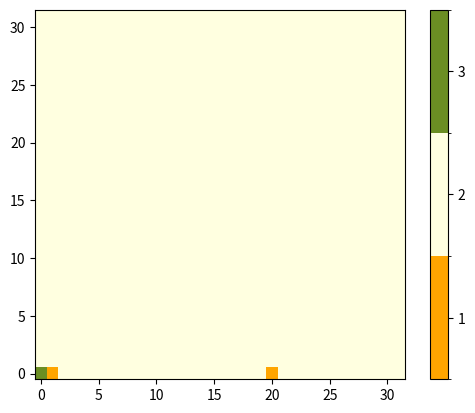

Reproduce this figure in Python.
#MoCS Lab1 3a. A INFECTED brain

import sys
from matplotlib import colors
import numpy as np
import matplotlib.pyplot as plt
import matplotlib.animation as animation
from matplotlib.colors import ListedColormap
from matplotlib.pyplot import imshow
import random
from random import randrange

counter = 0

N = 32
SHARER = 3
RESTING = 2
BORED = 1
states = [RESTING, SHARER, BORED]
NO = 0
YES = 1

grid = [RESTING for i in range(N*N)]
grid[0], grid[1] = SHARER, BORED
grid[20] = BORED
grid = np.array(grid).reshape(N,N)
#print(grid)


newGrid = grid.copy()

t = 0


# np.set_printoptions(threshold=sys.maxsize)
# print(grid)


def update(data):
    global grid
    global t
    global N

    grid_dimension = N

    p = 0.1
    q = 0.5
    r = 0.1

    # p = 0.01
    # q = 0.05
    # r = 0.01

    # STATES #
    
    SHARER = 3
    RESTING = 2
    BORED = 1

    states = [RESTING, SHARER, BORED]
    NO = 0
    YES = 1

    interval = 10
    frequency = 10

    newGrid = grid.copy()
    for i in range(N):
        for j in range(N):

            if j % frequency == 5:
                longrange = random.choice([YES, NO])
            else:
                longrange = NO 
            
            neighbourhood = [0, 1, 2, 3, 5, 6, 7, 8]
        
            #CHOOSE A NEIGHBOR
            target = random.choice(neighbourhood)

            y_target = (N + (j + target//3 - 1))%N
            x_target = (N + (i + target%3  - 1))%N

            if longrange == YES:
                y_target = (N + y_target + interval)%N 
                x_target = (N + x_target + interval)%N 

            ### APPLY RULES       
            if grid[i][j]  == RESTING:
                newGrid[i][j] = np.random.choice(states, p=[1-p, p, 0])

            elif grid[i][j]  == SHARER:
                will_share = np.random.choice([NO, YES], p=[1-q, q])
                if will_share == YES:
                    if grid[x_target][y_target] == RESTING:
                        newGrid[x_target][y_target] = SHARER
                    elif grid[x_target][y_target] == BORED:
                        newGrid[i][j] = BORED

            elif grid[i][j] == BORED:
                will_browse = np.random.choice([NO, YES], p=[1-r, r])
                if will_browse == YES:
                    if grid[x_target][y_target] == RESTING:
                        newGrid[i][j] = RESTING


    # update data
    mat.set_data(newGrid)
    grid = newGrid


    return [mat]

# set up animation
fig, ax = plt.subplots()

# cmap = colors.ListedColormap(['green', 'black', 'yellow'])
cmap = colors.ListedColormap(['orange', 'lightyellow', 'olivedrab'])
# cmap = colors.ListedColormap(['tab:green', 'tab:blue', 'tab:orange'])
bounds = [0.5,1.5,2.5,3.5]
norm = colors.BoundaryNorm(bounds, cmap.N)
mat = plt.imshow(grid, interpolation='nearest', origin='lower',
                    cmap=cmap, norm=norm)

plt.colorbar(mat, cmap=cmap, norm=norm, boundaries=bounds, ticks=[BORED, RESTING, SHARER])

ani = animation.FuncAnimation(fig, update, interval=50,
                              save_count=50)

plt.show()
